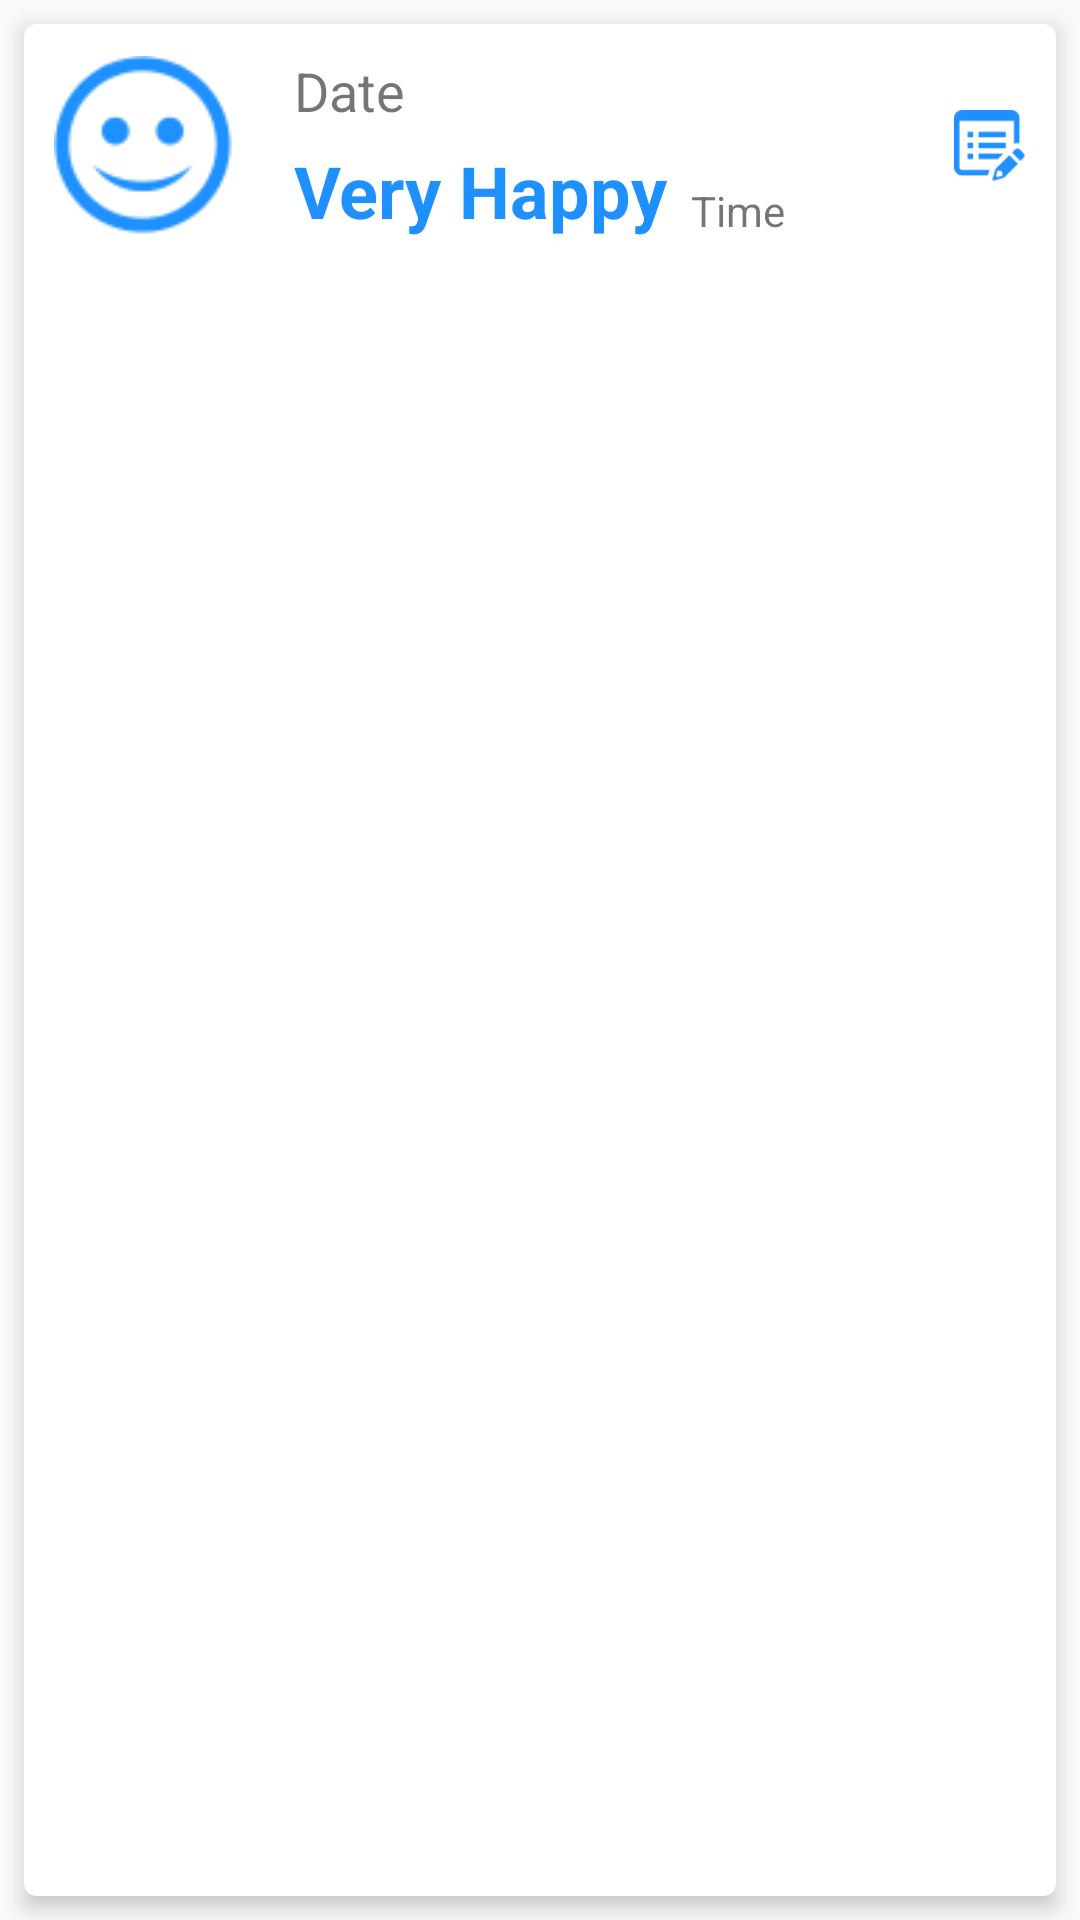

Android layout source for this screen:
<!-- AndroidManifest.xml: application theme AppTheme -->
<!-- res/layout/mood_item_layout.xml -->
<?xml version="1.0" encoding="utf-8"?>
<android.support.constraint.ConstraintLayout
    xmlns:android="http://schemas.android.com/apk/res/android"
    xmlns:app="http://schemas.android.com/apk/res-auto"
    xmlns:tools="http://schemas.android.com/tools"
    android:layout_width="fill_parent"
    android:layout_height="wrap_content">

    <android.support.v7.widget.CardView
        android:id="@+id/card_purchased"
        android:layout_width="fill_parent"
        android:layout_height="match_parent"
        android:layout_marginStart="8dp"
        android:layout_marginTop="8dp"
        android:layout_marginEnd="8dp"
        android:layout_marginBottom="8dp"
        app:cardCornerRadius="4dp"
        app:cardElevation="4dp"
        app:layout_constraintBottom_toBottomOf="parent"
        app:layout_constraintEnd_toEndOf="parent"
        app:layout_constraintStart_toStartOf="parent"
        app:layout_constraintTop_toTopOf="parent">

        <LinearLayout
            android:layout_width="match_parent"
            android:layout_height="wrap_content"
            android:gravity="center_vertical"
            android:layout_marginBottom="8dp"
            android:orientation="horizontal">

            <LinearLayout
                android:layout_width="wrap_content"
                android:layout_height="wrap_content"
                android:gravity="center_horizontal"
                android:orientation="vertical">

                <ImageView
                    android:id="@+id/ivMood"
                    android:layout_width="60dp"
                    android:layout_height="60dp"
                    android:layout_margin="10dp"
                    android:src="@drawable/happy" />

            </LinearLayout>

            <RelativeLayout
                android:layout_width="match_parent"
                android:layout_height="wrap_content"
                android:padding="10dp">

                <TextView
                    android:id="@+id/tvDate"
                    android:layout_width="wrap_content"
                    android:layout_height="wrap_content"
                    android:layout_marginBottom="5dp"
                    android:text="Date"
                    android:textSize="18sp" />

                <TextView
                    android:id="@+id/tvMood"
                    android:layout_width="wrap_content"
                    android:layout_height="wrap_content"
                    android:layout_below="@id/tvDate"
                    android:text="Very Happy"
                    android:textColor="@color/happy"
                    android:textSize="24sp"
                    android:textStyle="bold" />
                <TextView
                    android:id="@+id/tvTime"
                    android:layout_width="wrap_content"
                    android:layout_height="wrap_content"
                    android:layout_marginStart="8dp"
                   android:layout_below="@id/tvDate"
                    android:layout_toEndOf="@id/tvMood"
                    android:layout_alignBottom="@id/tvMood"
                    android:gravity="bottom"
                    android:text="Time"
                    android:textSize="14sp" />

                <ImageView
                    android:id="@+id/dot_menu"
                    android:layout_width="24dp"
                    android:layout_height="24dp"
                    android:layout_centerVertical="true"
                    android:layout_alignParentEnd="true"
                    android:src="@drawable/edit_color"/>


            </RelativeLayout>

        </LinearLayout>

    </android.support.v7.widget.CardView>
</android.support.constraint.ConstraintLayout>
<!-- resources referenced by this layout -->
<resources>
  <color name="happy">#FF1E90FF</color>
  <!-- drawable edit_color: png bitmap (drawable, 1906 bytes) -->
  <!-- drawable happy: png bitmap (drawable, 3371 bytes) -->
  <style name="AppTheme" parent="Theme.AppCompat.Light.NoActionBar">
          
          <item name="colorPrimary">@color/colorPrimary</item>
          <item name="colorPrimaryDark">@color/colorPrimaryDark</item>
          <item name="colorAccent">@color/colorAccent</item>
      </style>
  <color name="colorPrimary">#FF1E90FF</color>
  <color name="colorPrimaryDark">#B33395ff</color>
  <color name="colorAccent">#FF00BFFF</color>
</resources>
